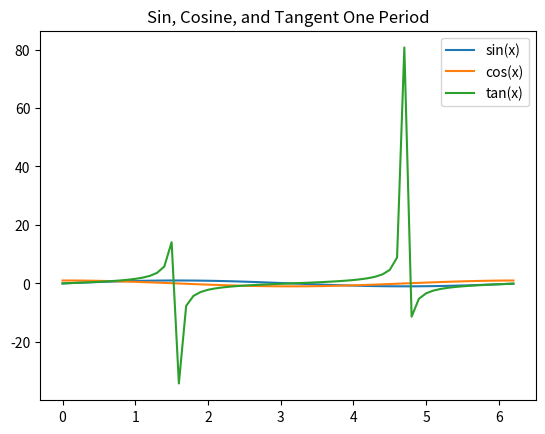

Source code (Python):
import matplotlib.pyplot as plt
import numpy as np

x = np.arange(0,2*np.pi,0.1)   # start,stop,step

def graph(x,sin,cos,tan):
    plt.plot(x,sin,x,cos,x,tan)
    plt.legend(['sin(x)', 'cos(x)', 'tan(x)'])
    plt.title("Sin, Cosine, and Tangent One Period")
    plt.show()


if __name__ == '__main__':
    graph(x,np.sin(x),np.cos(x),np.tan(x))
